The GitHub repository magahisca/dfruitdisease contains a labelled image folder "data" with 4 categories: anthracnose, cactus virus X, healthy, stem canker. Examples follow, each with its label.

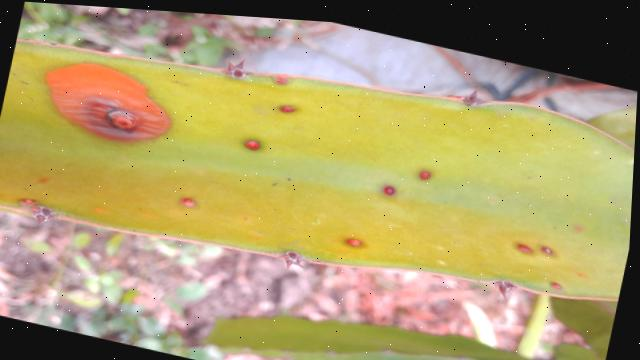
Label: anthracnose

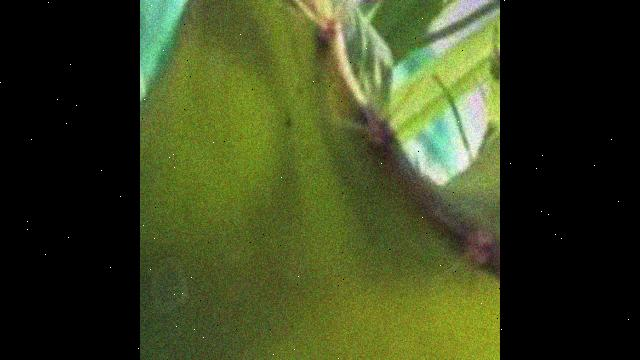
Label: cactus virus X

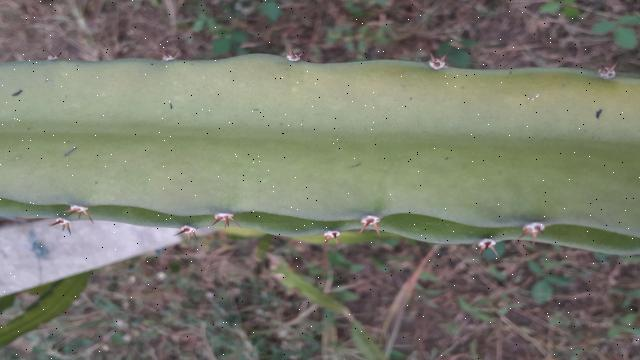
Label: healthy

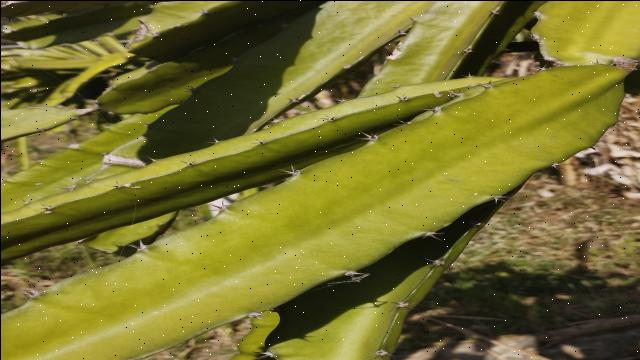
Label: healthy

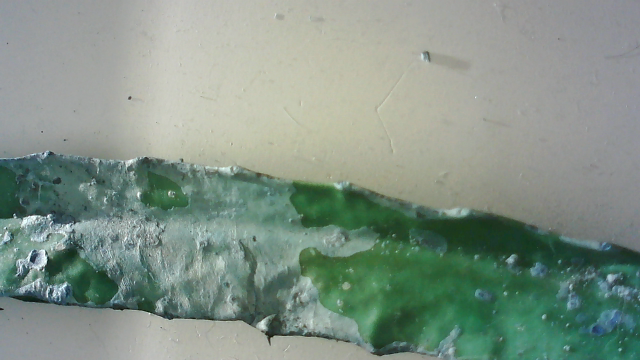
Label: stem canker

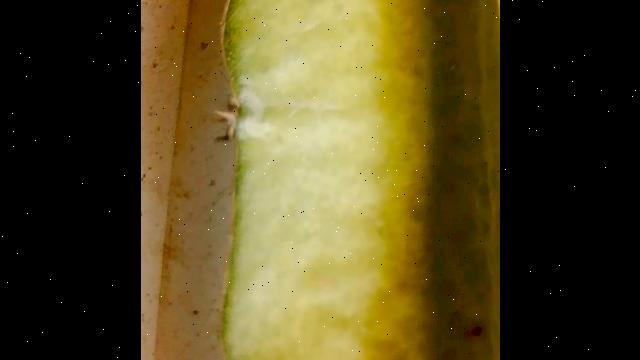
Label: cactus virus X
